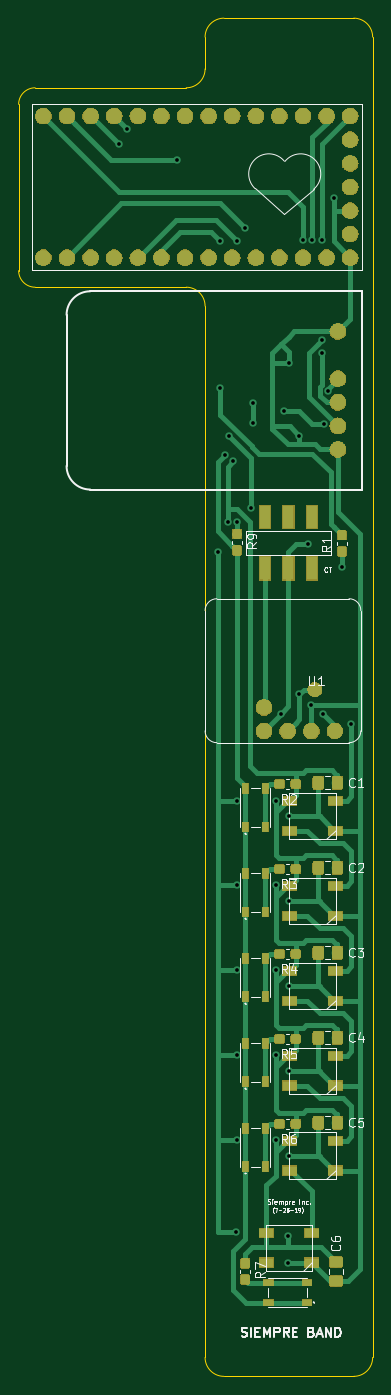
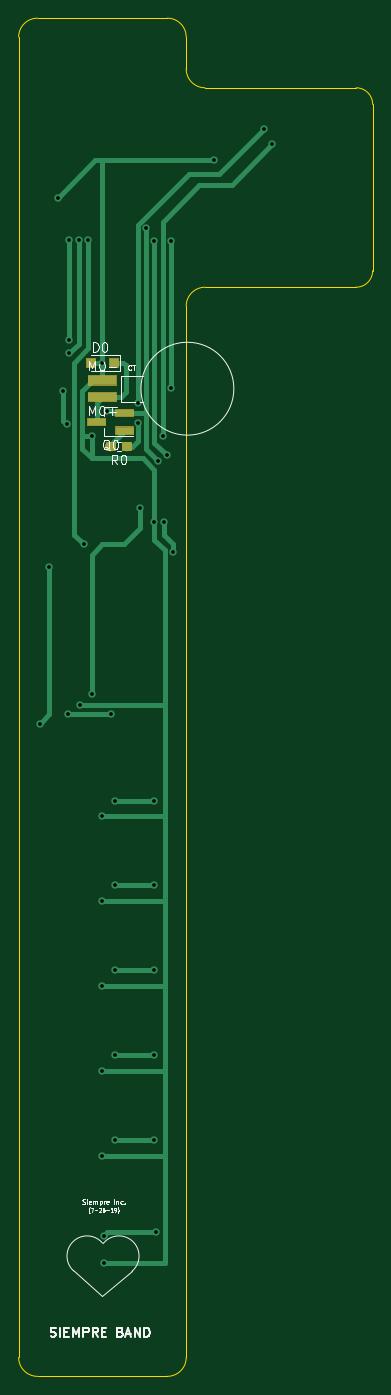
Circuit board: 10 layer files. Board 38.1 x 146.2 mm.
- bottom_copper: Watch V4-B_Cu.gbr (12088 bytes)
- bottom_mask: Watch V4-B_Mask.gbr (3765 bytes)
- paste: Watch V4-B_Paste.gbr (4496 bytes)
- bottom_silk: Watch V4-B_SilkS.gbr (15019 bytes)
- outline: Watch V4-Edge_Cuts.gbr (1540 bytes)
- top_copper: Watch V4-F_Cu.gbr (82406 bytes)
- top_mask: Watch V4-F_Mask.gbr (94379 bytes)
- paste: Watch V4-F_Paste.gbr (57679 bytes)
- top_silk: Watch V4-F_SilkS.gbr (27907 bytes)
- drill: Watch V4-PTH.drl (831 bytes)

=== bottom_copper: Watch V4-B_Cu.gbr (12088 bytes, source omitted) ===
=== bottom_mask: Watch V4-B_Mask.gbr ===
G04 #@! TF.GenerationSoftware,KiCad,Pcbnew,(5.1.0)-1*
G04 #@! TF.CreationDate,2019-07-29T16:37:05-07:00*
G04 #@! TF.ProjectId,Watch V4,57617463-6820-4563-942e-6b696361645f,rev?*
G04 #@! TF.SameCoordinates,Original*
G04 #@! TF.FileFunction,Soldermask,Bot*
G04 #@! TF.FilePolarity,Negative*
%FSLAX46Y46*%
G04 Gerber Fmt 4.6, Leading zero omitted, Abs format (unit mm)*
G04 Created by KiCad (PCBNEW (5.1.0)-1) date 2019-07-29 16:37:05*
%MOMM*%
%LPD*%
G04 APERTURE LIST*
%ADD10C,0.100000*%
G04 APERTURE END LIST*
D10*
G36*
X151177499Y-65391445D02*
G01*
X151214995Y-65402820D01*
X151249554Y-65421292D01*
X151279847Y-65446153D01*
X151304708Y-65476446D01*
X151323180Y-65511005D01*
X151334555Y-65548501D01*
X151339000Y-65593638D01*
X151339000Y-66232362D01*
X151334555Y-66277499D01*
X151323180Y-66314995D01*
X151304708Y-66349554D01*
X151279847Y-66379847D01*
X151249554Y-66404708D01*
X151214995Y-66423180D01*
X151177499Y-66434555D01*
X151132362Y-66439000D01*
X150393638Y-66439000D01*
X150348501Y-66434555D01*
X150311005Y-66423180D01*
X150276446Y-66404708D01*
X150246153Y-66379847D01*
X150221292Y-66349554D01*
X150202820Y-66314995D01*
X150191445Y-66277499D01*
X150187000Y-66232362D01*
X150187000Y-65593638D01*
X150191445Y-65548501D01*
X150202820Y-65511005D01*
X150221292Y-65476446D01*
X150246153Y-65446153D01*
X150276446Y-65421292D01*
X150311005Y-65402820D01*
X150348501Y-65391445D01*
X150393638Y-65387000D01*
X151132362Y-65387000D01*
X151177499Y-65391445D01*
X151177499Y-65391445D01*
G37*
G36*
X152927499Y-65391445D02*
G01*
X152964995Y-65402820D01*
X152999554Y-65421292D01*
X153029847Y-65446153D01*
X153054708Y-65476446D01*
X153073180Y-65511005D01*
X153084555Y-65548501D01*
X153089000Y-65593638D01*
X153089000Y-66232362D01*
X153084555Y-66277499D01*
X153073180Y-66314995D01*
X153054708Y-66349554D01*
X153029847Y-66379847D01*
X152999554Y-66404708D01*
X152964995Y-66423180D01*
X152927499Y-66434555D01*
X152882362Y-66439000D01*
X152143638Y-66439000D01*
X152098501Y-66434555D01*
X152061005Y-66423180D01*
X152026446Y-66404708D01*
X151996153Y-66379847D01*
X151971292Y-66349554D01*
X151952820Y-66314995D01*
X151941445Y-66277499D01*
X151937000Y-66232362D01*
X151937000Y-65593638D01*
X151941445Y-65548501D01*
X151952820Y-65511005D01*
X151971292Y-65476446D01*
X151996153Y-65446153D01*
X152026446Y-65421292D01*
X152061005Y-65402820D01*
X152098501Y-65391445D01*
X152143638Y-65387000D01*
X152882362Y-65387000D01*
X152927499Y-65391445D01*
X152927499Y-65391445D01*
G37*
G36*
X152028000Y-64647000D02*
G01*
X150026000Y-64647000D01*
X150026000Y-63745000D01*
X152028000Y-63745000D01*
X152028000Y-64647000D01*
X152028000Y-64647000D01*
G37*
G36*
X155028000Y-63697000D02*
G01*
X153026000Y-63697000D01*
X153026000Y-62795000D01*
X155028000Y-62795000D01*
X155028000Y-63697000D01*
X155028000Y-63697000D01*
G37*
G36*
X152028000Y-62747000D02*
G01*
X150026000Y-62747000D01*
X150026000Y-61845000D01*
X152028000Y-61845000D01*
X152028000Y-62747000D01*
X152028000Y-62747000D01*
G37*
G36*
X154967000Y-61130000D02*
G01*
X151865000Y-61130000D01*
X151865000Y-60028000D01*
X154967000Y-60028000D01*
X154967000Y-61130000D01*
X154967000Y-61130000D01*
G37*
G36*
X154967000Y-59352000D02*
G01*
X151865000Y-59352000D01*
X151865000Y-58250000D01*
X154967000Y-58250000D01*
X154967000Y-59352000D01*
X154967000Y-59352000D01*
G37*
G36*
X155217000Y-57447000D02*
G01*
X154115000Y-57447000D01*
X154115000Y-56345000D01*
X155217000Y-56345000D01*
X155217000Y-57447000D01*
X155217000Y-57447000D01*
G37*
G36*
X152717000Y-57447000D02*
G01*
X151615000Y-57447000D01*
X151615000Y-56345000D01*
X152717000Y-56345000D01*
X152717000Y-57447000D01*
X152717000Y-57447000D01*
G37*
M02*

=== paste: Watch V4-B_Paste.gbr ===
G04 #@! TF.GenerationSoftware,KiCad,Pcbnew,(5.1.0)-1*
G04 #@! TF.CreationDate,2019-07-29T16:37:05-07:00*
G04 #@! TF.ProjectId,Watch V4,57617463-6820-4563-942e-6b696361645f,rev?*
G04 #@! TF.SameCoordinates,Original*
G04 #@! TF.FileFunction,Paste,Bot*
G04 #@! TF.FilePolarity,Positive*
%FSLAX46Y46*%
G04 Gerber Fmt 4.6, Leading zero omitted, Abs format (unit mm)*
G04 Created by KiCad (PCBNEW (5.1.0)-1) date 2019-07-29 16:37:05*
%MOMM*%
%LPD*%
G04 APERTURE LIST*
%ADD10R,1.000000X1.000000*%
%ADD11C,0.100000*%
%ADD12C,0.950000*%
%ADD13R,1.900000X0.800000*%
G04 APERTURE END LIST*
D10*
X152166000Y-56896000D03*
X154666000Y-56896000D03*
D11*
G36*
X151073779Y-65439144D02*
G01*
X151096834Y-65442563D01*
X151119443Y-65448227D01*
X151141387Y-65456079D01*
X151162457Y-65466044D01*
X151182448Y-65478026D01*
X151201168Y-65491910D01*
X151218438Y-65507562D01*
X151234090Y-65524832D01*
X151247974Y-65543552D01*
X151259956Y-65563543D01*
X151269921Y-65584613D01*
X151277773Y-65606557D01*
X151283437Y-65629166D01*
X151286856Y-65652221D01*
X151288000Y-65675500D01*
X151288000Y-66150500D01*
X151286856Y-66173779D01*
X151283437Y-66196834D01*
X151277773Y-66219443D01*
X151269921Y-66241387D01*
X151259956Y-66262457D01*
X151247974Y-66282448D01*
X151234090Y-66301168D01*
X151218438Y-66318438D01*
X151201168Y-66334090D01*
X151182448Y-66347974D01*
X151162457Y-66359956D01*
X151141387Y-66369921D01*
X151119443Y-66377773D01*
X151096834Y-66383437D01*
X151073779Y-66386856D01*
X151050500Y-66388000D01*
X150475500Y-66388000D01*
X150452221Y-66386856D01*
X150429166Y-66383437D01*
X150406557Y-66377773D01*
X150384613Y-66369921D01*
X150363543Y-66359956D01*
X150343552Y-66347974D01*
X150324832Y-66334090D01*
X150307562Y-66318438D01*
X150291910Y-66301168D01*
X150278026Y-66282448D01*
X150266044Y-66262457D01*
X150256079Y-66241387D01*
X150248227Y-66219443D01*
X150242563Y-66196834D01*
X150239144Y-66173779D01*
X150238000Y-66150500D01*
X150238000Y-65675500D01*
X150239144Y-65652221D01*
X150242563Y-65629166D01*
X150248227Y-65606557D01*
X150256079Y-65584613D01*
X150266044Y-65563543D01*
X150278026Y-65543552D01*
X150291910Y-65524832D01*
X150307562Y-65507562D01*
X150324832Y-65491910D01*
X150343552Y-65478026D01*
X150363543Y-65466044D01*
X150384613Y-65456079D01*
X150406557Y-65448227D01*
X150429166Y-65442563D01*
X150452221Y-65439144D01*
X150475500Y-65438000D01*
X151050500Y-65438000D01*
X151073779Y-65439144D01*
X151073779Y-65439144D01*
G37*
D12*
X150763000Y-65913000D03*
D11*
G36*
X152823779Y-65439144D02*
G01*
X152846834Y-65442563D01*
X152869443Y-65448227D01*
X152891387Y-65456079D01*
X152912457Y-65466044D01*
X152932448Y-65478026D01*
X152951168Y-65491910D01*
X152968438Y-65507562D01*
X152984090Y-65524832D01*
X152997974Y-65543552D01*
X153009956Y-65563543D01*
X153019921Y-65584613D01*
X153027773Y-65606557D01*
X153033437Y-65629166D01*
X153036856Y-65652221D01*
X153038000Y-65675500D01*
X153038000Y-66150500D01*
X153036856Y-66173779D01*
X153033437Y-66196834D01*
X153027773Y-66219443D01*
X153019921Y-66241387D01*
X153009956Y-66262457D01*
X152997974Y-66282448D01*
X152984090Y-66301168D01*
X152968438Y-66318438D01*
X152951168Y-66334090D01*
X152932448Y-66347974D01*
X152912457Y-66359956D01*
X152891387Y-66369921D01*
X152869443Y-66377773D01*
X152846834Y-66383437D01*
X152823779Y-66386856D01*
X152800500Y-66388000D01*
X152225500Y-66388000D01*
X152202221Y-66386856D01*
X152179166Y-66383437D01*
X152156557Y-66377773D01*
X152134613Y-66369921D01*
X152113543Y-66359956D01*
X152093552Y-66347974D01*
X152074832Y-66334090D01*
X152057562Y-66318438D01*
X152041910Y-66301168D01*
X152028026Y-66282448D01*
X152016044Y-66262457D01*
X152006079Y-66241387D01*
X151998227Y-66219443D01*
X151992563Y-66196834D01*
X151989144Y-66173779D01*
X151988000Y-66150500D01*
X151988000Y-65675500D01*
X151989144Y-65652221D01*
X151992563Y-65629166D01*
X151998227Y-65606557D01*
X152006079Y-65584613D01*
X152016044Y-65563543D01*
X152028026Y-65543552D01*
X152041910Y-65524832D01*
X152057562Y-65507562D01*
X152074832Y-65491910D01*
X152093552Y-65478026D01*
X152113543Y-65466044D01*
X152134613Y-65456079D01*
X152156557Y-65448227D01*
X152179166Y-65442563D01*
X152202221Y-65439144D01*
X152225500Y-65438000D01*
X152800500Y-65438000D01*
X152823779Y-65439144D01*
X152823779Y-65439144D01*
G37*
D12*
X152513000Y-65913000D03*
D13*
X151027000Y-64196000D03*
X151027000Y-62296000D03*
X154027000Y-63246000D03*
M02*

=== bottom_silk: Watch V4-B_SilkS.gbr (15019 bytes, source omitted) ===
=== outline: Watch V4-Edge_Cuts.gbr ===
G04 #@! TF.GenerationSoftware,KiCad,Pcbnew,(5.1.0)-1*
G04 #@! TF.CreationDate,2019-07-29T16:37:05-07:00*
G04 #@! TF.ProjectId,Watch V4,57617463-6820-4563-942e-6b696361645f,rev?*
G04 #@! TF.SameCoordinates,Original*
G04 #@! TF.FileFunction,Profile,NP*
%FSLAX46Y46*%
G04 Gerber Fmt 4.6, Leading zero omitted, Abs format (unit mm)*
G04 Created by KiCad (PCBNEW (5.1.0)-1) date 2019-07-29 16:37:05*
%MOMM*%
%LPD*%
G04 APERTURE LIST*
%ADD10C,0.050000*%
G04 APERTURE END LIST*
D10*
X146431000Y-165989000D02*
G75*
G02X144399000Y-163957000I0J2032000D01*
G01*
X162433000Y-163957000D02*
G75*
G02X160401000Y-165989000I-2032000J0D01*
G01*
X142367000Y-48768000D02*
G75*
G02X144399000Y-50800000I0J-2032000D01*
G01*
X144399000Y-21844000D02*
G75*
G02X146431000Y-19812000I2032000J0D01*
G01*
X160401000Y-19812000D02*
G75*
G02X162433000Y-21844000I0J-2032000D01*
G01*
X144399000Y-25273000D02*
G75*
G02X142367000Y-27305000I-2032000J0D01*
G01*
X124333000Y-29083000D02*
G75*
G02X126111000Y-27305000I1778000J0D01*
G01*
X126111000Y-48768000D02*
G75*
G02X124333000Y-46990000I0J1778000D01*
G01*
X144399000Y-25273000D02*
X144399000Y-21844000D01*
X126111000Y-48768000D02*
X142367000Y-48768000D01*
X124333000Y-46990000D02*
X124333000Y-29083000D01*
X142367000Y-27305000D02*
X126111000Y-27305000D01*
X144399000Y-163957000D02*
X144399000Y-50800000D01*
X160401000Y-165989000D02*
X146431000Y-165989000D01*
X160401000Y-19812000D02*
X146431000Y-19812000D01*
X162433000Y-163957000D02*
X162433000Y-21844000D01*
M02*

=== top_copper: Watch V4-F_Cu.gbr (82406 bytes, source omitted) ===
=== top_mask: Watch V4-F_Mask.gbr (94379 bytes, source omitted) ===
=== paste: Watch V4-F_Paste.gbr (57679 bytes, source omitted) ===
=== top_silk: Watch V4-F_SilkS.gbr (27907 bytes, source omitted) ===
=== drill: Watch V4-PTH.drl ===
M48
INCH,TZ
T1C0.0157
%
G90
G05
T1
X53200Y-13150
X53550Y-12500
X55675Y-13825
X57400Y-30400
X57500Y-17250
X57500Y-23450
X57675Y-26325
X57800Y-29150
X57850Y-25500
X58050Y-26550
X58150Y-59250
X58200Y-17250
X58200Y-29150
X58200Y-40950
X58200Y-44550
X58200Y-48150
X58200Y-51750
X58200Y-55350
X58550Y-16700
X58800Y-28550
X58900Y-24100
X58900Y-24950
X59850Y-40950
X59850Y-44550
X59850Y-48150
X59850Y-51750
X59850Y-55350
X60050Y-37300
X60200Y-24450
X60350Y-59400
X60350Y-60550
X60400Y-22400
X60400Y-41600
X60400Y-45200
X60400Y-48800
X60400Y-52400
X60400Y-56000
X60850Y-25500
X60850Y-36450
X61000Y-17200
X61200Y-30100
X61350Y-36900
X61400Y-17200
X61800Y-17200
X61800Y-21450
X61800Y-22000
X61850Y-37300
X61900Y-25000
X62050Y-23600
X62300Y-15400
X62650Y-31050
X63050Y-37700
T0
M30

